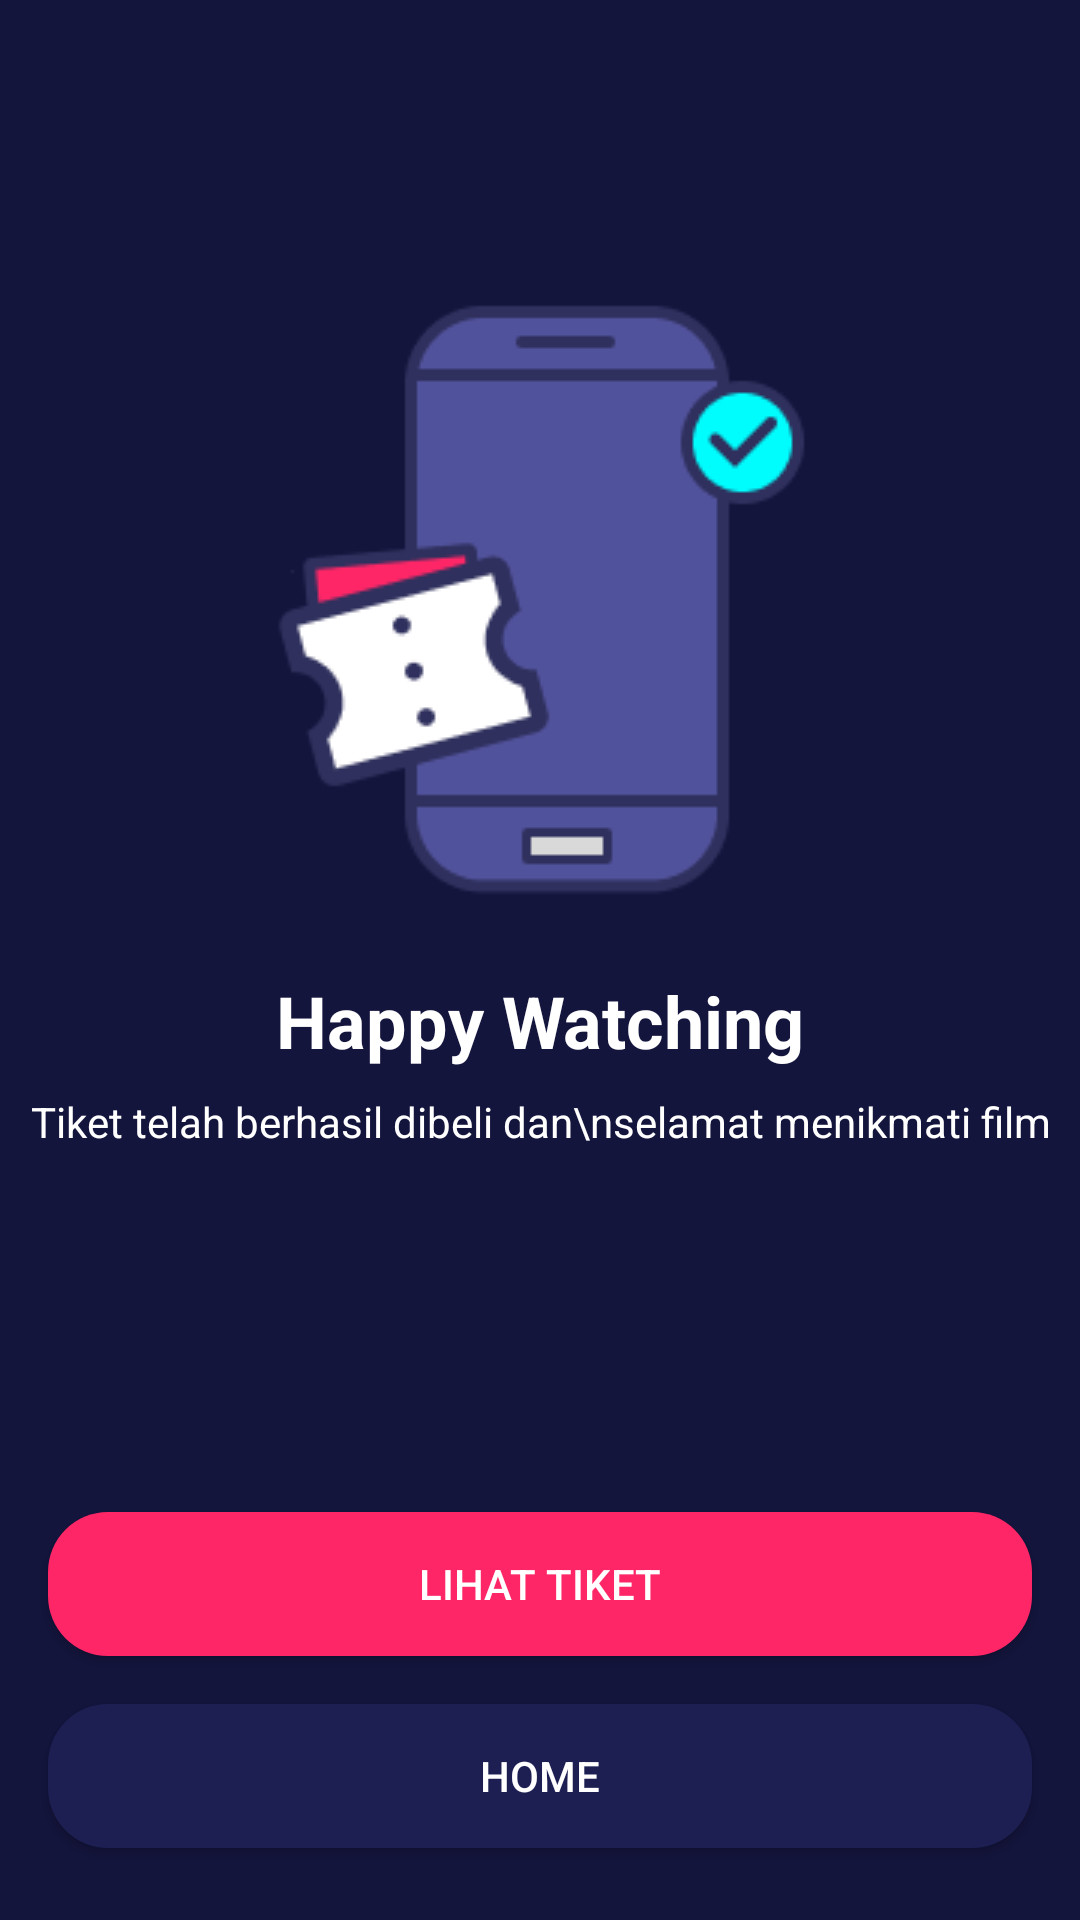

Layout XML and referenced resources for this Android screen:
<!-- AndroidManifest.xml: application theme AppTheme.noActionBar -->
<!-- res/layout/activity_checkout_success.xml -->
<?xml version="1.0" encoding="utf-8"?>
<androidx.constraintlayout.widget.ConstraintLayout xmlns:android="http://schemas.android.com/apk/res/android"
    xmlns:app="http://schemas.android.com/apk/res-auto"
    xmlns:tools="http://schemas.android.com/tools"
    android:layout_width="match_parent"
    android:layout_height="match_parent"
    android:background="@color/colorBlue"
    tools:context=".checkout.CheckoutSuccessActivity">

    <Button
        android:id="@+id/btnHome"
        android:layout_width="0dp"
        android:layout_height="wrap_content"
        android:layout_marginStart="16dp"
        android:layout_marginEnd="16dp"
        android:layout_marginBottom="24dp"
        android:background="@drawable/shape_rectangle_blue_grey"
        android:text="HOME"
        android:textColor="@color/colorWhite"
        app:layout_constraintBottom_toBottomOf="parent"
        app:layout_constraintEnd_toEndOf="parent"
        app:layout_constraintStart_toStartOf="parent" />

    <Button
        android:id="@+id/btnTiket"
        android:layout_width="0dp"
        android:layout_height="wrap_content"
        android:layout_marginStart="16dp"
        android:layout_marginEnd="16dp"
        android:layout_marginBottom="16dp"
        android:background="@drawable/shape_rectangle_pink"
        android:text="LIHAT TIKET"
        android:textColor="@color/colorWhite"
        app:layout_constraintBottom_toTopOf="@+id/btnHome"
        app:layout_constraintEnd_toEndOf="parent"
        app:layout_constraintHorizontal_bias="0.0"
        app:layout_constraintStart_toStartOf="parent" />

    <ImageView
        android:id="@+id/imageView2"
        android:layout_width="200dp"
        android:layout_height="200dp"
        android:layout_marginTop="100dp"
        app:layout_constraintEnd_toEndOf="parent"
        app:layout_constraintStart_toStartOf="parent"
        app:layout_constraintTop_toTopOf="parent"
        app:srcCompat="@drawable/suksesbeli" />

    <TextView
        android:id="@+id/textView"
        android:layout_width="wrap_content"
        android:layout_height="wrap_content"
        android:layout_marginTop="24dp"
        android:text="Happy Watching"
        android:textColor="@color/colorWhite"
        android:textSize="24sp"
        android:textStyle="bold"
        app:layout_constraintEnd_toEndOf="parent"
        app:layout_constraintStart_toStartOf="parent"
        app:layout_constraintTop_toBottomOf="@+id/imageView2" />

    <TextView
        android:id="@+id/textView2"
        android:layout_width="wrap_content"
        android:layout_height="wrap_content"
        android:layout_marginStart="16dp"
        android:layout_marginTop="8dp"
        android:layout_marginEnd="16dp"
        android:gravity="center"
        android:text="Tiket telah berhasil dibeli dan\nselamat menikmati film"
        android:textColor="@color/colorWhite"
        app:layout_constraintEnd_toEndOf="parent"
        app:layout_constraintStart_toStartOf="parent"
        app:layout_constraintTop_toBottomOf="@+id/textView" />
</androidx.constraintlayout.widget.ConstraintLayout>
<!-- resources referenced by this layout -->
<resources>
  <color name="colorBlue">#14153D</color>
  <color name="colorWhite">#FFFFFF</color>
  <!-- drawable shape_rectangle_blue_grey (drawable) -->
  <?xml version="1.0" encoding="utf-8"?>
  <shape xmlns:android="http://schemas.android.com/apk/res/android">
  
      <solid android:color="@color/colorBlueGrey"/>
      <corners android:radius="20dp"/>
  
  </shape>
  <!-- drawable shape_rectangle_pink (drawable) -->
  <?xml version="1.0" encoding="utf-8"?>
  <shape xmlns:android="http://schemas.android.com/apk/res/android">
  
      <solid android:color="@color/colorPink"/>
      <corners android:radius="20dp"/>
  
  </shape>
  <!-- drawable suksesbeli: png bitmap (drawable, 6320 bytes) -->
  <style name="AppTheme.noActionBar" parent="Theme.AppCompat.Light.NoActionBar" />
  <color name="colorBlueGrey">#1D1F52</color>
  <color name="colorPink">#FF2667</color>
</resources>
